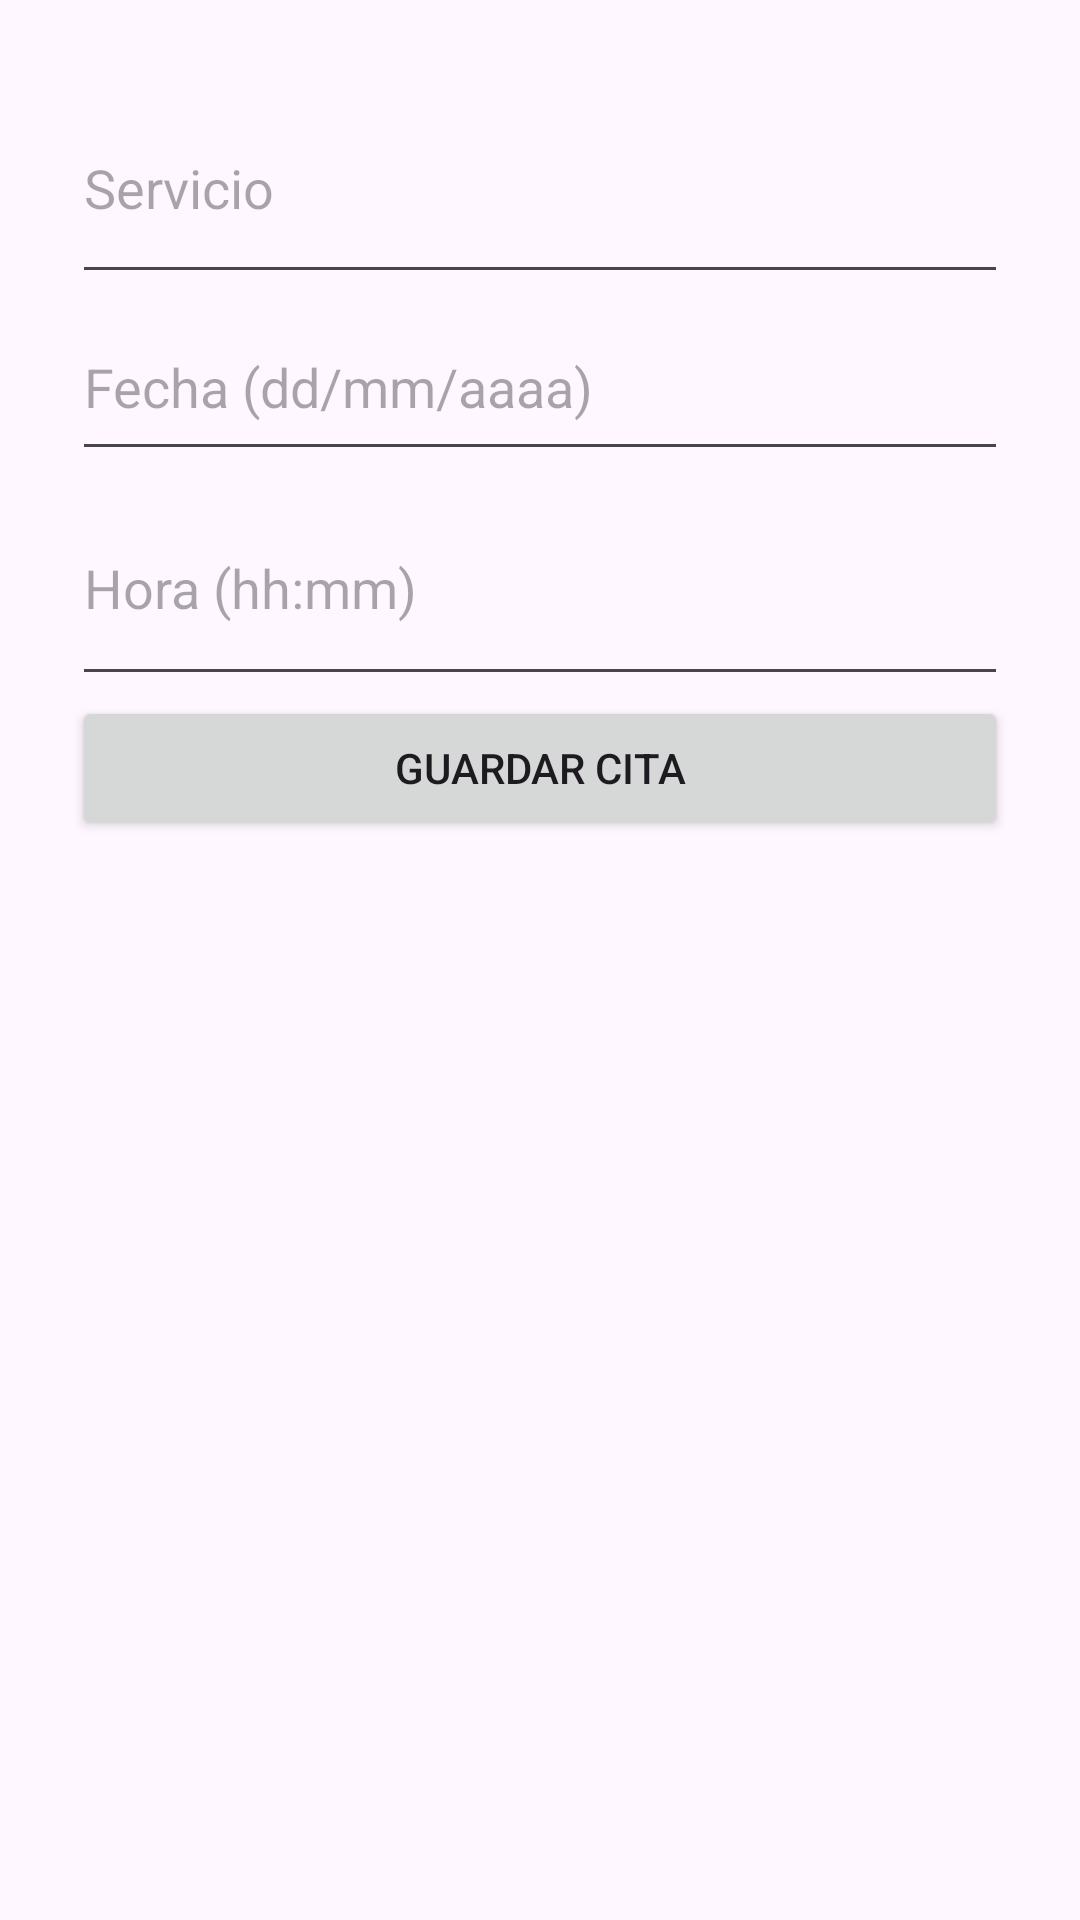

Produce the Android XML layout that renders to this screen, including the resource entries it uses.
<!-- AndroidManifest.xml: application theme Theme.NoTeCortes -->
<!-- res/layout/activity_reservar_cita.xml -->
<?xml version="1.0" encoding="utf-8"?>
<LinearLayout
    xmlns:android="http://schemas.android.com/apk/res/android"
    android:orientation="vertical"
    android:padding="24dp"
    android:layout_width="match_parent"
    android:layout_height="match_parent">

    <EditText
        android:id="@+id/edtServicio"
        android:layout_width="match_parent"
        android:layout_height="74dp"
        android:hint="Servicio" />

    <EditText
        android:id="@+id/edtFecha"
        android:layout_width="match_parent"
        android:layout_height="59dp"
        android:hint="Fecha (dd/mm/aaaa)" />

    <EditText
        android:id="@+id/edtHora"
        android:layout_width="match_parent"
        android:layout_height="75dp"
        android:hint="Hora (hh:mm)" />

    <Button
        android:id="@+id/btnGuardarCita"
        android:text="Guardar Cita"
        android:layout_width="match_parent"
        android:layout_height="wrap_content"/>

</LinearLayout>
<!-- resources referenced by this layout -->
<resources>
  <style name="Theme.NoTeCortes" parent="Base.Theme.NoTeCortes" />
  <style name="Base.Theme.NoTeCortes" parent="Theme.Material3.DayNight.NoActionBar">
          
          
      </style>
</resources>
